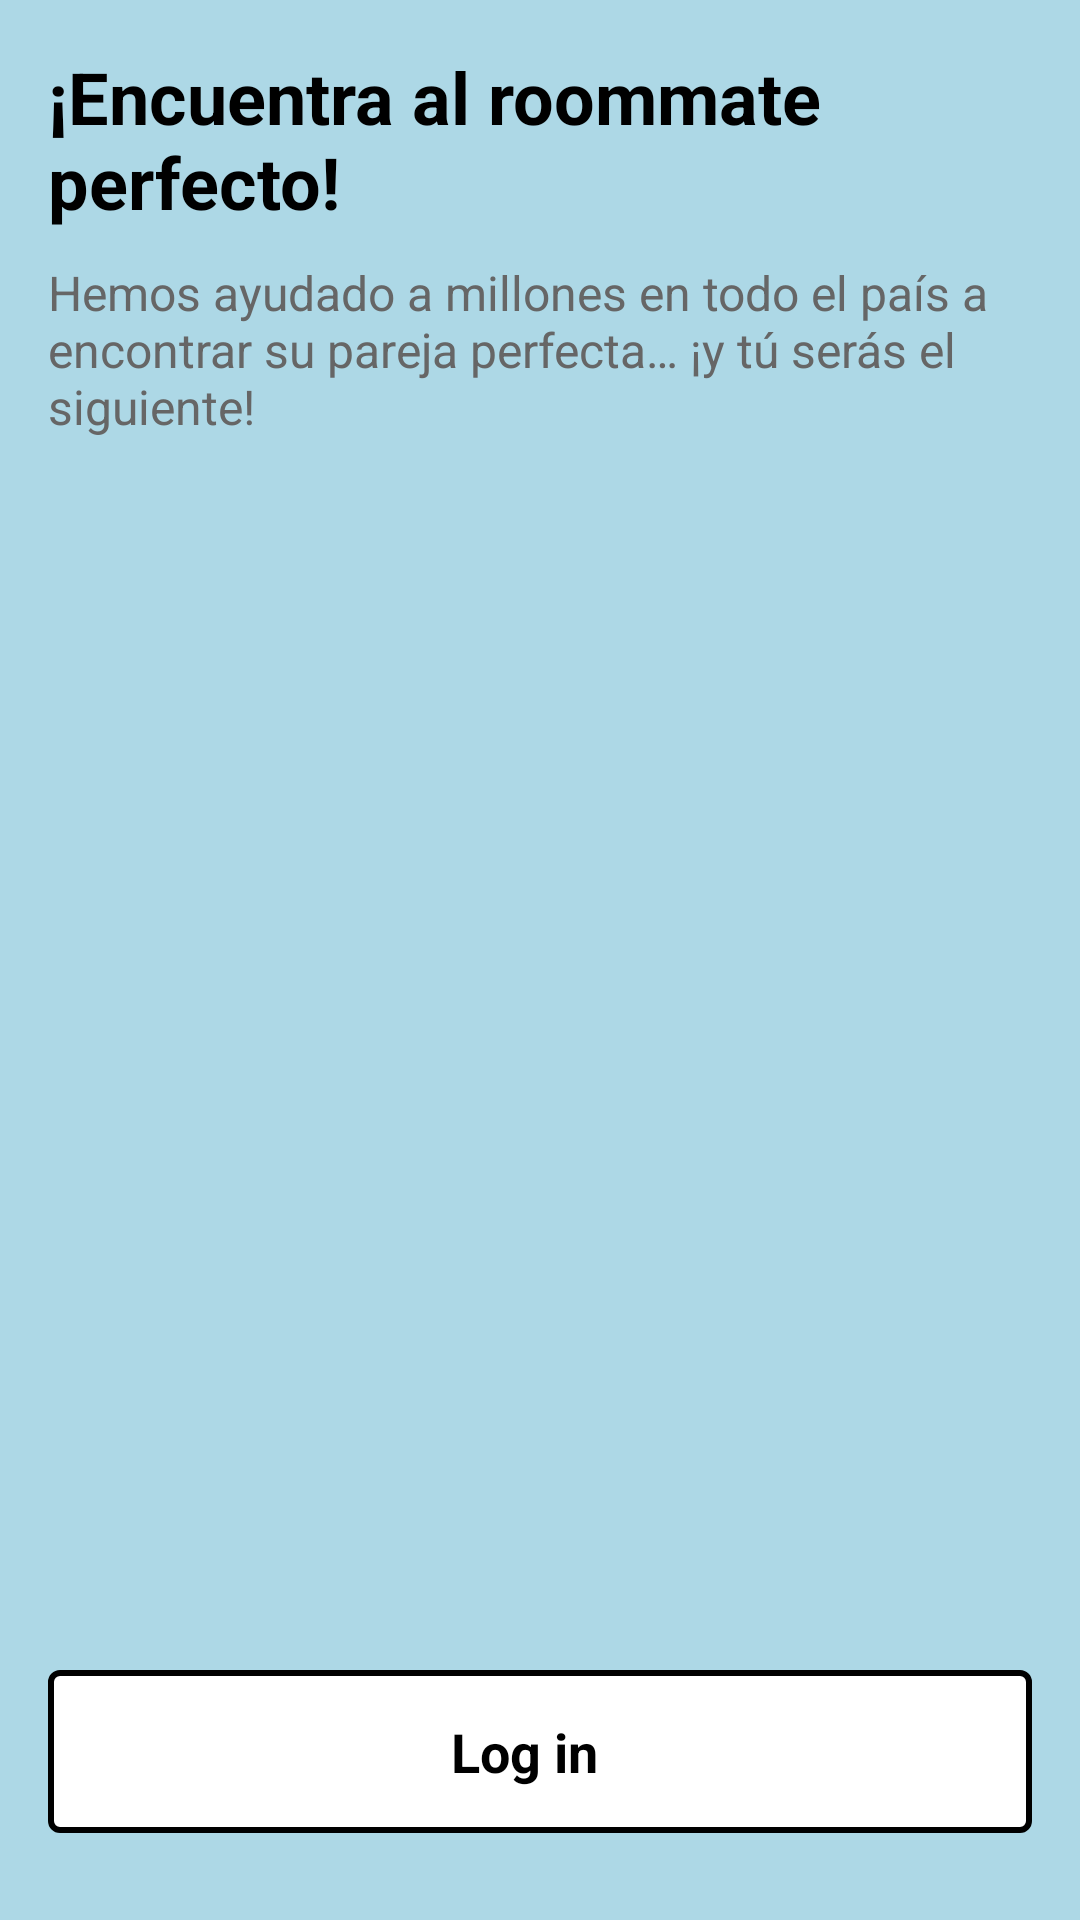

Write the Android layout XML for this screen, with the resource values it uses.
<!-- AndroidManifest.xml: application theme Theme.AppTheme -->
<!-- res/layout/fragment_onboarding3.xml -->
<?xml version="1.0" encoding="utf-8"?>
<LinearLayout xmlns:android="http://schemas.android.com/apk/res/android"
    xmlns:tools="http://schemas.android.com/tools"
    android:layout_width="match_parent"
    android:layout_height="match_parent"
    xmlns:app="http://schemas.android.com/apk/res-auto"
    android:background="#ADD8E6"
    android:orientation="vertical"
    android:padding="16dp"
    tools:context=".ui.onboarding.fragments.Onboarding3Fragment">

    <TextView
        android:id="@+id/tvTitle"
        android:layout_width="wrap_content"
        android:layout_height="wrap_content"
        android:layout_gravity="left"
        android:text="@string/find_the_perfect_roommate"
        android:textColor="#000000"
        android:textSize="24sp"
        android:textStyle="bold"
        tools:ignore="RtlHardcoded" />

    <TextView
        android:id="@+id/tvDescription"
        android:layout_width="wrap_content"
        android:layout_height="wrap_content"
        android:layout_gravity=""
        android:paddingHorizontal="0dp"
        android:text="@string/onboarding3_main_text"
        android:textColor="#666666"
        android:textSize="16sp"
        android:layout_marginTop="10dp"/>

    <ImageView
        android:id="@+id/ivOnboardingImage"
        android:layout_width="match_parent"
        android:layout_height="0dp"
        android:layout_weight="0.5"
        android:src="@drawable/onboarding_viewpager_3"
        tools:ignore="ContentDescription" />


    <FrameLayout
        android:layout_width="match_parent"
        android:layout_height="80dp"
        app:layout_constraintBottom_toBottomOf="parent"
        app:layout_constraintEnd_toEndOf="parent"
        app:layout_constraintStart_toStartOf="parent"
        app:layout_constraintTop_toTopOf="parent">

        <LinearLayout
            android:id="@+id/ly_login"
            android:layout_width="match_parent"
            android:layout_height="wrap_content"
            android:orientation="horizontal"
            android:gravity="center"
            android:layout_gravity="center"
            android:background="@drawable/btn_onboarding3_login_background"
            android:padding="15dp"
            tools:ignore="UselessParent">

            <TextView
                android:layout_width="wrap_content"
                android:layout_height="wrap_content"
                android:text="@string/login"
                android:textColor="@android:color/black"
                android:textSize="18sp"
                android:textStyle="bold" />

            <ImageView
                android:id="@+id/arrow_down"
                android:layout_width="wrap_content"
                android:layout_height="wrap_content"
                android:layout_gravity="center_vertical"
                android:layout_marginStart="10dp"
                android:layout_marginBottom="4dp"
                android:src="@drawable/onboarding3_arrow_down"
                tools:ignore="ContentDescription" />

        </LinearLayout>
    </FrameLayout>


</LinearLayout>
<!-- resources referenced by this layout -->
<resources>
  <!-- drawable btn_onboarding3_login_background (drawable) -->
  <?xml version="1.0" encoding="utf-8"?>
  <selector xmlns:android="http://schemas.android.com/apk/res/android">
      <item android:state_pressed="false">
          <shape>
              <solid android:color="@color/white" />
              <stroke android:width="2dp" android:color="@android:color/black" />
              <corners android:radius="3dp" />
          </shape>
      </item>
      <item android:state_pressed="true">
          <shape>
              <solid android:color="@color/gray" />
              <stroke android:width="2dp" android:color="@android:color/black" />
              <corners android:radius="3dp" />
          </shape>
      </item>
  </selector>
  <string name="find_the_perfect_roommate">¡Encuentra al roommate perfecto!</string>
  <string name="login">Log in</string>
  <string name="onboarding3_main_text">Hemos ayudado a millones en todo el país a encontrar su pareja perfecta… ¡y tú serás el siguiente!</string>
  <style name="Theme.AppTheme" parent="Base.Theme.Traveling">
          <item name="android:statusBarColor">@color/black</item>
          <item name="colorPrimary">@color/accentColor</item>
      </style>
  <color name="white">#FFFFFFFF</color>
  <color name="gray">#9C9C9C</color>
  <style name="Base.Theme.Traveling" parent="Theme.Material3.DayNight.NoActionBar">
          
          
      </style>
  <color name="black">#FF000000</color>
  <color name="accentColor">#009989</color>
</resources>
